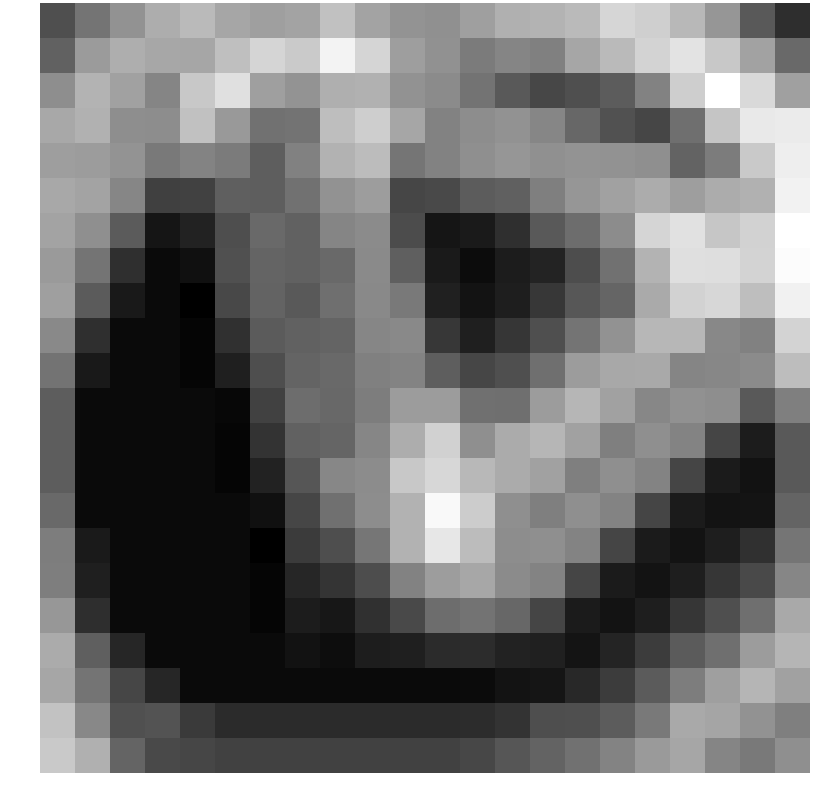

The file beside this chart, header and first rows:
-1.314596, 0.080697, 1.223612, 2.232199, 2.734504, 1.982905, 1.710166, 1.843522, 2.987857, 1.840691, 1.250909, 1.127826, 1.696990, 2.331288, 2.466402, 2.736943, 3.783576, 3.532289, 2.650218, 1.362801, -0.887420, -2.545276
-0.5855, 1.575, 2.26, 1.993, 1.967, 2.904, 3.731, 3.317, 4.927, 3.752, 1.675, 1.161, 0.3574, 0.7265, 0.5524, 1.974, 2.715, 3.686, 4.326, 3.275, 1.814, -0.2983
1.05, 2.453, 1.796, 0.7389, 3.269, 4.148, 1.713, 1.264, 2.327, 2.381, 1.234, 0.9612, 0.0317, -0.9505, -1.627, -1.331, -0.8243, 0.6223, 3.472, 5.352, 3.888, 1.754
2.029, 2.393, 1.078, 1.016, 3.011, 1.498, -0.02568, 0.05309, 2.894, 3.487, 1.972, 0.6149, 1.029, 1.212, 0.7478, -0.4016, -1.256, -1.66, -0.1163, 3.126, 4.521, 4.592
1.678, 1.583, 1.28, 0.2643, 0.6744, 0.3448, -0.7304, 0.5673, 2.441, 2.795, 0.1113, 0.6214, 1.089, 1.374, 1.147, 1.272, 1.199, 1.101, -0.565, 0.3766, 3.282, 4.693
2.061, 1.901, 0.7702, -1.875, -1.795, -0.7206, -0.755, 0.002625, 1.209, 1.627, -1.661, -1.499, -0.8135, -0.6806, 0.4815, 1.367, 1.792, 2.188, 1.668, 2.206, 2.399, 4.861
1.882, 1.098, -0.8526, -3.526, -3.016, -1.343, -0.2938, -0.6421, 0.7173, 0.937, -1.431, -3.502, -3.332, -2.514, -0.9492, -0.1806, 1.003, 3.758, 4.199, 3.164, 3.642, 5.354
1.518, 0.07804, -2.533, -3.916, -3.696, -1.283, -0.5161, -0.6035, -0.2804, 0.93, -0.7254, -3.331, -3.862, -3.259, -2.969, -1.385, -0.003608, 2.499, 4.116, 4.101, 3.714, 5.213
1.695, -0.8526, -3.339, -3.929, -4.319, -1.584, -0.5609, -0.9225, -0.1006, 0.8604, 0.2702, -3.083, -3.575, -3.161, -2.239, -0.9951, -0.4853, 2.137, 3.644, 3.813, 2.873, 4.818
0.8699, -2.533, -3.929, -3.929, -4.121, -2.44, -0.8592, -0.5986, -0.5122, 0.7757, 0.8708, -2.223, -3.139, -2.251, -1.315, 0.0807, 1.232, 2.612, 2.596, 0.847, 0.5657, 3.724
0.055, -3.339, -3.929, -3.929, -4.116, -3.123, -1.347, -0.5218, -0.2812, 0.5528, 0.6849, -0.7637, -1.654, -1.315, -0.1191, 1.597, 2.061, 2.071, 0.7099, 0.788, 0.9414, 2.825
-0.7939, -3.929, -3.929, -3.929, -3.916, -4.029, -1.797, -0.191, -0.3876, 0.4344, 1.593, 1.61, -0.05644, -0.09713, 1.61, 2.563, 1.787, 0.8045, 1.176, 1.059, -0.8874, 0.5116
-0.7939, -3.929, -3.929, -3.929, -3.929, -4.121, -2.385, -0.6137, -0.4956, 0.7697, 2.236, 3.589, 1.113, 2.164, 2.563, 1.774, 0.502, 1.086, 0.6545, -1.684, -3.234, -0.9278
-0.7939, -3.929, -3.929, -3.929, -3.929, -4.116, -3.016, -1.064, 0.7995, 1.001, 3.262, 3.838, 2.647, 2.159, 1.774, 0.502, 1.086, 0.6545, -1.684, -3.284, -3.632, -0.9039
-0.3276, -3.907, -3.929, -3.929, -3.929, -3.916, -3.696, -1.643, -0.08244, 1.043, 2.436, 5.093, 3.398, 1.12, 0.502, 1.086, 0.6545, -1.684, -3.284, -3.575, -3.552, -0.5347
0.441, -3.331, -3.929, -3.929, -3.929, -3.929, -4.319, -2.082, -1.342, 0.1657, 2.419, 4.435, 2.812, 1.024, 1.086, 0.6545, -1.684, -3.284, -3.575, -3.161, -2.443, 0.1365
0.464, -3.137, -3.929, -3.929, -3.929, -3.929, -4.121, -2.881, -2.304, -1.4, 0.6299, 1.649, 2.01, 0.9452, 0.6545, -1.684, -3.284, -3.575, -3.161, -2.251, -1.502, 0.7611
1.398, -2.555, -3.907, -3.929, -3.929, -3.929, -4.116, -3.24, -3.414, -2.442, -1.503, -0.1839, 0.03993, -0.3921, -1.684, -3.284, -3.575, -3.161, -2.251, -1.315, -0.1064, 2.1
2.176, -0.703, -2.865, -3.907, -3.929, -3.929, -3.916, -3.627, -3.827, -3.222, -3.147, -2.675, -2.646, -3.026, -3.091, -3.551, -2.938, -1.999, -0.8483, -0.09713, 1.61, 2.55
1.98, 0.07989, -1.65, -2.865, -3.907, -3.929, -3.929, -3.929, -3.929, -3.929, -3.929, -3.929, -3.875, -3.575, -3.495, -2.792, -2.045, -0.8751, 0.4412, 1.72, 2.541, 1.774
3.017, 0.8297, -1.286, -1.155, -2.117, -2.693, -2.693, -2.693, -2.693, -2.693, -2.693, -2.693, -2.641, -2.39, -1.336, -1.316, -0.8367, 0.2681, 2.1, 1.944, 1.198, 0.502
3.313, 2.346, -0.5055, -1.499, -1.638, -1.832, -1.832, -1.832, -1.832, -1.832, -1.832, -1.832, -1.606, -1.069, -0.5615, -0.01977, 0.6575, 1.522, 1.973, 0.7147, 0.3081, 1.086
